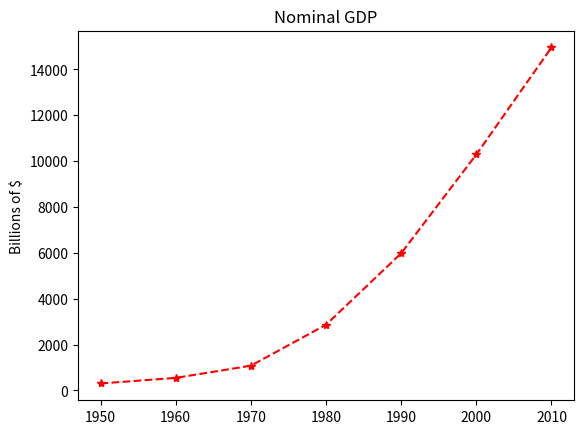

Write the Python code that produced this figure.
from matplotlib import pyplot as plt

years = [1950, 1960, 1970, 1980, 1990, 2000, 2010]
gdp = [300.2, 543.3, 1075.9, 2862.5, 5979.6, 10289.7, 14958.3]

#to create a graph of lines. 'years' on 'x' axis. 'gdp' on 'y' axis.
#plt.plot(years,gdp, color='yellow', marker='o', linestyle='dotted')
plt.plot(years,gdp, color='red', marker='*', linestyle='dashed')
#plt.plot(years,gdp, color='orange', marker='^', linestyle='solid')

#add title
plt.title('Nominal GDP')

#add legend to the 'y' axis
plt.ylabel('Billions of $')
plt.show()